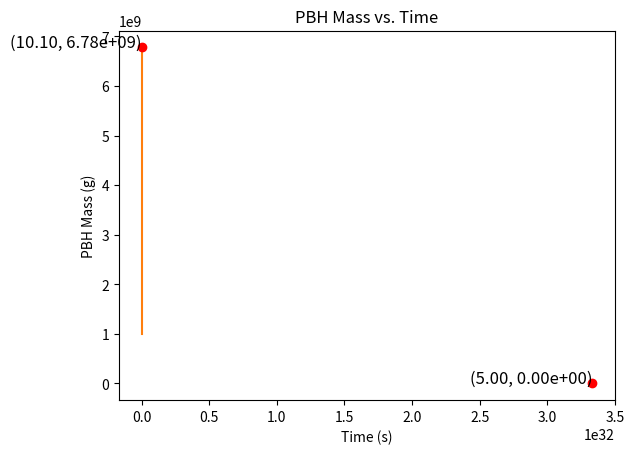

Source code (Python):
import numpy as np
import matplotlib.pyplot as plt
# from pydrake.all import (
#     DiagramBuilder,
#     LeafSystem,
#     LogVectorOutput,
#     ResetIntegratorFromFlags,
#     Simulator,
# )
import math

# Physical Constants
c = 2.997924580 * 10**8          # speed of light, m/s
mE = 9.109383702 * 10**-31       # electron mass, kg
NA = 6.022140760 * 10**23        # Avogadro's number, 1/mole
e = 1.602176634 * 10**-19        # electron charge, C
hbar = 1.054571818 * 10**-34     # reduced Planck constant, J s
alpha = 7.297352569 * 10**-3     # fine structure constant, dimensionless
e0 = 8.854187813 * 10**-12       # electric constant, A s/m V
Ryd = 13.60569312                # Rydberg energy, eV
mP = 1.672621924 * 10**-27       # proton mass, kg
pi = math.pi

mu = 0
sigma = 1


constant_fM=10


def f(M):
    """Approximate of Carr's f(m) function

    Args:
        M: current pbh mass

    Returns:
        f(M): number of particles that can be emitted
    """
    M_log = np.log10(M)
    out = np.where((M_log >= 14) & (M_log <= 17), np.power(M, -2.0/3.0) * np.power(10, 34.0/3.0), 
                   np.where(M_log < 14, 100, 1))
    return out


def Mdot(M):
    '''Compute the mass as a function of time'''
    out = -1e26*f(M)/M**2
    return out


def solve_Mdot(M0, boundary_time, explosion_mass=1e9, dt=0.1):
    """
    Numerically solve the mass evolution equation backwards in time.

    Args:
        explosion_mass (float): The mass at the endpoint (e.g., 1e9 grams).
        M0 (float): Initial mass at t = 0 in grams.
        boundary_time (float): Total integration time in seconds.
        dt (float): Time step for integration.

    Returns:
        times (list): Time steps (negative, integrating backwards).
        masses (list): Mass values corresponding to each time step.
    """
    # calculate the constant C using M0 at t=0
    C = (1e26 * f(M0) / M0**2)

    # initialize variables
    t = 0
    M = explosion_mass
    times = [t]
    masses = [M]

    # integrate backwards
    while t > -boundary_time:
        dM = -(-1e26 * f(M) / M**2 + C) * dt
        M += dM
        t -= dt
        masses.append(max(M, 0))  # ensure mass does not go negative
        times.append(abs(t))
    
    return times[::-1], masses[::-1]


def MassAnalytical(M0, t):
    """Compute Mass as a function of time."""

    Mass_cubed = (-3e26 * constant_fM * t + np.power(M0, 3))

    Mass = np.cbrt(Mass_cubed)
    if Mass < 0: 
        Mass = 0
    return Mass


def PBHDemoAnalytical(explosion_x, M0, x, dt=0.1):
    displacement = x-explosion_x # in km
    boundary_time = displacement / 220 #(km/s), boundary_time in seconds
    explosion_time = (np.power(M0, 3) - 1e27) / (3e26 * constant_fM)

    mass_value = MassAnalytical(M0=M0, t=explosion_time-boundary_time)

    increments = int(boundary_time / dt)

    t = [explosion_time-boundary_time + i * dt for i in range(increments)]
    M = [MassAnalytical(M0=M0, t=ti) for ti in t]
    
    # Plot the results
    plt.plot(t, M)
    plt.xlabel("Time (s)")
    plt.ylabel("PBH Mass (g)")
    plt.title("PBH Mass vs. Time")

    # Mark the mass value at x
    plt.plot(explosion_time-boundary_time, mass_value, 'ro')  # Red dot
    plt.text(explosion_time-boundary_time, mass_value, f'({boundary_time:.2f}, {mass_value:.2e})', fontsize=12, ha='right')

    plt.show()
    return mass_value


def PBHDemoNumerical(explosion_x, M0, x, dt=0.1):
    """
    Demo for numerical solution of PBH mass evolution integrating backwards.

    Args:
        explosion_x (float): Location of PBH explosion in km.
        M0 (float): Initial PBH mass at t=0 in grams.
        x (float): Target location in km.
        dt (float): Time step for integration.

    Returns:
        mass_value (float): Mass value at the starting time (boundary_time).
    """
    displacement = x-explosion_x # in km
    boundary_time = displacement / 220 #(km/s), boundary_time in seconds

    # Solve the mass evolution numerically
    times, masses = solve_Mdot(M0=M0, boundary_time=boundary_time)
    
    # Mass at the starting point
    mass_value = masses[0]
    
    # Plot the results
    plt.plot(times, masses)
    plt.xlabel("Time (s)")
    plt.ylabel("PBH Mass (g)")
    plt.title("PBH Mass vs. Time")
    
    # Mark the final mass
    plt.plot(times[0], mass_value, 'ro')  # Red dot
    plt.text(times[0], mass_value, f'({times[0]:.2f}, {mass_value:.2e})', fontsize=12, ha='right')
    
    plt.show()
    return mass_value


mass_value = PBHDemoAnalytical(explosion_x=0, M0=1e20, x=1100)
print(f"Final mass value: {mass_value:.2e}")

mass_value = PBHDemoNumerical(explosion_x=0, M0=1e20, x=2200)
print(f"Final mass value: {mass_value:.2e}")
